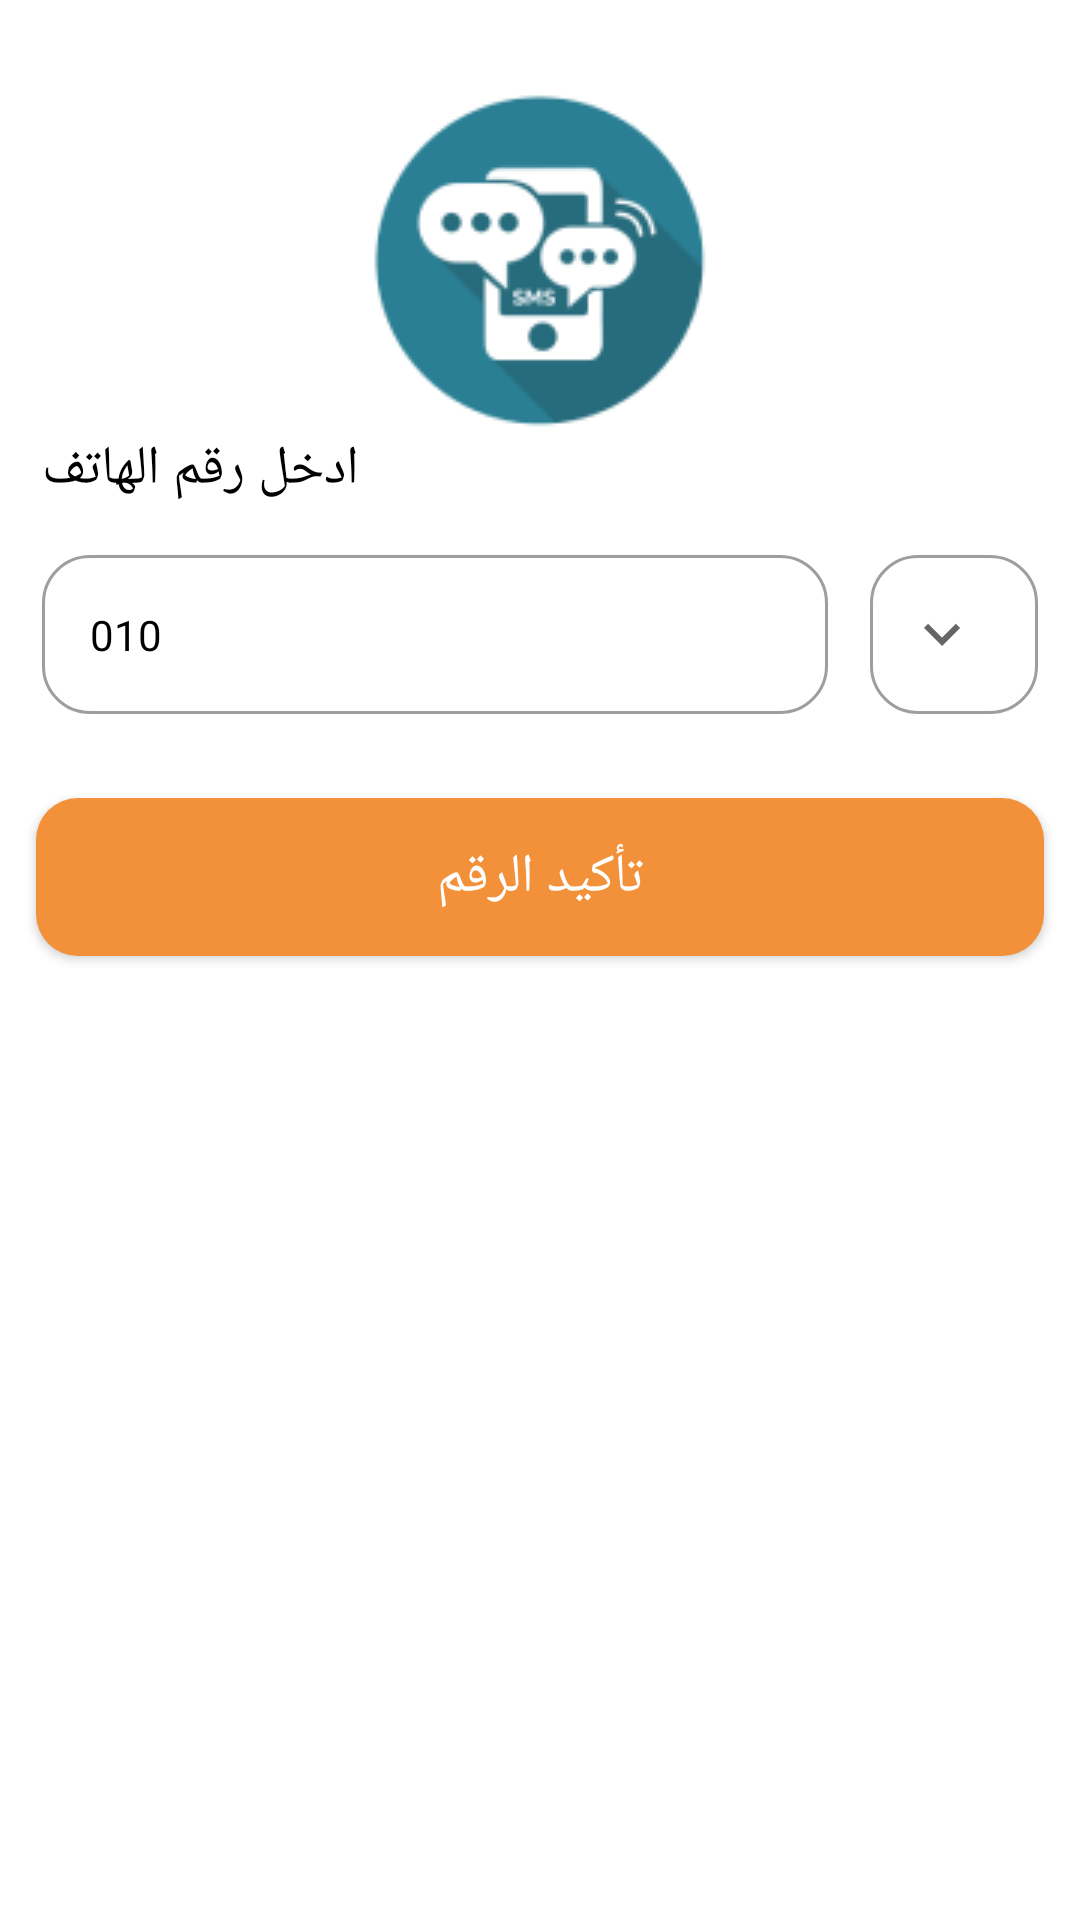

This screen was rendered from an Android layout file. Write that file and the resources it references.
<!-- AndroidManifest.xml: application theme Theme.AppTheme -->
<!-- res/layout/fragment_forgot_password.xml -->
<?xml version="1.0" encoding="utf-8"?>
<layout xmlns:android="http://schemas.android.com/apk/res/android"
  xmlns:app="http://schemas.android.com/apk/res-auto"
  xmlns:tools="http://schemas.android.com/tools">

  <data>

    <import type="app.grand.tafwak.presentation.base.utils.Constants" />

    <variable
      name="viewModel"
      type="app.grand.tafwak.presentation.auth.forgot_password.ForgotPasswordViewModel" />
  </data>

  <androidx.core.widget.NestedScrollView
    android:layout_width="match_parent"
    android:layout_height="match_parent">

    <androidx.constraintlayout.widget.ConstraintLayout
      android:layout_width="match_parent"
      android:layout_height="match_parent">

      <androidx.appcompat.widget.AppCompatImageView
        android:id="@+id/ic_confirm_header"
        android:layout_width="wrap_content"
        android:layout_height="wrap_content"
        android:layout_marginTop="@dimen/dimen30"
        android:src="@drawable/forget_header"
        app:layout_constraintEnd_toEndOf="parent"
        app:layout_constraintStart_toStartOf="parent"
        app:layout_constraintTop_toTopOf="parent" />

      <TextView
        android:layout_width="wrap_content"
        android:layout_height="wrap_content"
        style="@style/TextMediumFont"
        app:layout_constraintStart_toStartOf="@id/input_phone"
        android:textAppearance="@style/TextAppearance.AppCompat.Medium"
        android:textColor="@color/black"
        android:text="@string/enter_phone"
        android:id="@+id/tv_phone"
        app:layout_constraintTop_toBottomOf="@id/ic_confirm_header"/>

      <com.google.android.material.textfield.TextInputLayout
        android:id="@+id/input_phone"
        style="@style/Widget.MaterialComponents.TextInputLayout.OutlinedBox"
        android:layout_width="0dp"
        android:layout_height="wrap_content"
        android:layout_marginStart="@dimen/dimen14"
        android:layout_marginTop="@dimen/dimen10"
        android:layout_marginEnd="@dimen/dimen14"
        android:textColorHint="@color/gray"
        app:boxCornerRadiusBottomEnd="@dimen/dimen16"
        app:boxCornerRadiusBottomStart="@dimen/dimen16"
        app:boxCornerRadiusTopEnd="@dimen/dimen16"
        app:boxCornerRadiusTopStart="@dimen/dimen16"
        app:helperTextTextColor="@color/gray"
        app:hintTextAppearance="@style/TextAppearance.AppCompat.Small"
        app:layout_constraintEnd_toStartOf="@+id/input_phone_code"
        app:layout_constraintStart_toStartOf="parent"
        app:layout_constraintTop_toBottomOf="@+id/tv_phone">

        <androidx.appcompat.widget.AppCompatEditText
          android:layout_width="match_parent"
          android:layout_height="wrap_content"
          android:inputType="phone"
          android:text="010"
          android:textAppearance="@style/TextAppearance.AppCompat.Small"
          android:textColor="@color/black"
          android:textColorHint="@color/black" />
      </com.google.android.material.textfield.TextInputLayout>

      <com.google.android.material.textfield.TextInputLayout
        android:id="@+id/input_phone_code"
        style="@style/Widget.MaterialComponents.TextInputLayout.OutlinedBox"
        android:layout_width="wrap_content"
        android:layout_height="wrap_content"
        android:layout_marginTop="@dimen/dimen10"
        android:layout_marginEnd="@dimen/dimen14"
        android:textColorHint="@color/gray"
        app:boxCornerRadiusBottomEnd="@dimen/dimen16"
        app:boxCornerRadiusBottomStart="@dimen/dimen16"
        app:boxCornerRadiusTopEnd="@dimen/dimen16"
        app:boxCornerRadiusTopStart="@dimen/dimen16"
        app:helperTextTextColor="@color/gray"
        app:hintTextAppearance="@style/TextAppearance.AppCompat.Small"
        app:layout_constraintEnd_toEndOf="parent"
        app:layout_constraintTop_toBottomOf="@+id/tv_phone"
        app:startIconDrawable="@drawable/ic_arrow_down">

        <androidx.appcompat.widget.AppCompatEditText
          android:layout_width="match_parent"
          android:layout_height="wrap_content"
          android:focusable="false"
          android:inputType="phone"
          android:text="002"
          android:textAppearance="@style/TextAppearance.AppCompat.Small"
          android:textColor="@color/gray"
          android:textColorHint="@color/black" />
      </com.google.android.material.textfield.TextInputLayout>


      <androidx.appcompat.widget.AppCompatButton
        android:id="@+id/btn_remember"
        android:layout_width="0dp"
        android:layout_height="wrap_content"
        android:layout_marginStart="@dimen/dimen12"
        android:layout_marginTop="@dimen/dimen28"
        android:layout_marginEnd="@dimen/dimen12"
        android:layout_marginBottom="@dimen/dimen24"
        android:text="@string/confirm_phone"
        android:background="@drawable/btn_accent"
        android:onClick="@{()-> viewModel.clickEvent(Constants.CONFIRM_CODE)}"
        android:textAppearance="@style/TextAppearance.AppCompat.Medium"
        android:textColor="@color/white"
        app:layout_constraintBottom_toBottomOf="parent"
        app:layout_constraintEnd_toEndOf="parent"
        app:layout_constraintStart_toStartOf="parent"
        app:layout_constraintTop_toBottomOf="@id/input_phone" />

    </androidx.constraintlayout.widget.ConstraintLayout>
  </androidx.core.widget.NestedScrollView>
</layout>
<!-- resources referenced by this layout -->
<resources>
  <color name="black">#000000</color>
  <color name="gray">#BCBCBC</color>
  <color name="white">#FFFFFF</color>
  <dimen name="dimen10">10dp</dimen>
  <dimen name="dimen12">12dp</dimen>
  <dimen name="dimen14">14dp</dimen>
  <dimen name="dimen16">16dp</dimen>
  <dimen name="dimen24">24dp</dimen>
  <dimen name="dimen28">28dp</dimen>
  <dimen name="dimen30">30dp</dimen>
  <!-- drawable btn_accent (drawable) -->
  <?xml version="1.0" encoding="utf-8"?>
  <shape xmlns:android="http://schemas.android.com/apk/res/android"
    android:shape="rectangle">
    <corners android:radius="@dimen/dimen14" />
    <solid android:color="@color/colorPrimaryDark" />
    <padding
      android:bottom="@dimen/dimen14"
      android:left="@dimen/dimen14"
      android:right="@dimen/dimen14"
      android:top="@dimen/dimen14" />
  </shape>
  <!-- drawable forget_header: png bitmap (drawable, 7608 bytes) -->
  <!-- drawable ic_arrow_down (drawable) -->
  <vector xmlns:android="http://schemas.android.com/apk/res/android"
    android:width="24dp"
    android:height="24dp"
    android:autoMirrored="true"
    android:tint="@color/gray"
    android:viewportWidth="24"
    android:viewportHeight="24">
    <path
      android:fillColor="@android:color/white"
      android:pathData="M7.41,8.59L12,13.17l4.59,-4.58L18,10l-6,6 -6,-6 1.41,-1.41z" />
  </vector>
  <string name="confirm_phone">تأكيد الرقم</string>
  <string name="enter_phone">ادخل رقم الهاتف</string>
  <style name="TextMediumFont">
      <item name="fontFamily">@font/almarai_medium</item>
    </style>
  <style name="Theme.AppTheme" parent="Theme.MaterialComponents.Light.NoActionBar">
      
      <item name="colorPrimary">@color/colorPrimary</item>
      <item name="colorPrimaryVariant">@color/white</item>
      <item name="colorOnPrimary">@color/white</item>
      
      <item name="colorSecondary">@color/colorAccent</item>
      <item name="colorSecondaryVariant">@color/colorAccentDark</item>
      <item name="colorOnSecondary">@color/black</item>
      
      <item name="android:statusBarColor" tools:targetApi="l">?attr/colorPrimaryVariant</item>
  
      
      <item name="fontFamily">@font/almarai_medium</item>
  
      <item name="android:windowContentTransitions">true</item>
  
      <item name="android:windowActionBarOverlay">true</item>
      <item name="android:dialogTheme">@style/PauseDialog</item>
      <item name="android:windowDisablePreview">true</item>
      <item name="bottomSheetDialogTheme">@style/BottomSheetDialogStyle</item>
    </style>
  <color name="colorPrimaryDark">#F3903A</color>
  <color name="colorPrimary">#FCAD31</color>
  <color name="colorAccent">#F1C40E</color>
  <color name="colorAccentDark">#6C727F</color>
  <style name="PauseDialog" parent="Base.Theme.AppCompat.Light.Dialog.Alert">
      <item name="android:windowAnimationStyle">@style/PauseDialogAnimation</item>
      <item name="android:windowMinWidthMajor">@android:dimen/dialog_min_width_major</item>
      <item name="android:windowMinWidthMinor">@android:dimen/dialog_min_width_minor</item>
    </style>
  <style name="BottomSheetDialogStyle" parent="ThemeOverlay.MaterialComponents.BottomSheetDialog">
      <item name="bottomSheetStyle">@style/bottomSheetBackground</item>
      <item name="android:windowIsFloating">false</item>
      <item name="android:windowSoftInputMode">adjustResize</item>
    </style>
  <style name="PauseDialogAnimation">
      <item name="android:windowEnterAnimation">@anim/anim_slide_in_left</item>
      <item name="android:windowExitAnimation">@android:anim/slide_out_right</item>
    </style>
  <style name="bottomSheetBackground" parent="ShapeAppearance.MaterialComponents.LargeComponent">
      <item name="android:background">@drawable/rounded_dialog</item>
    </style>
</resources>
